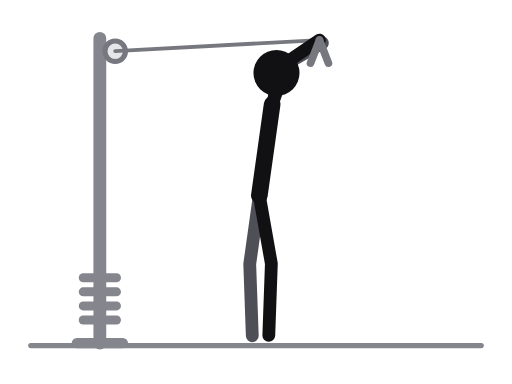
t = 0.00 s
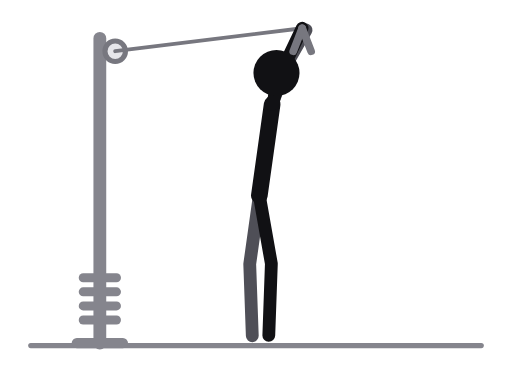
t = 0.31 s
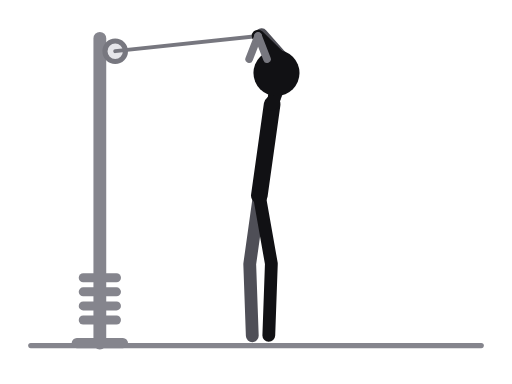
t = 0.69 s
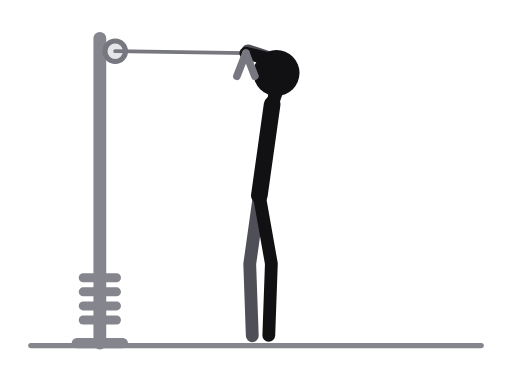
t = 1.00 s
t = 1.31 s: frame unchanged from t = 0.69 s, image omitted
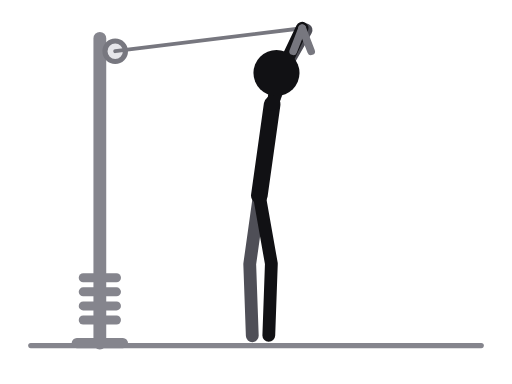
t = 1.69 s

The animated SVG that drew these frames (rendered in a browser with its animation timeline set to each time). Animation: 12 SMIL elements (animate=12); one cycle of 2.00 s, repeats indefinitely.

<svg xmlns="http://www.w3.org/2000/svg" viewBox="0 0 400 300" role="img" aria-label="Overhead rope extension"><title>Overhead rope extension</title><style>.ill-s-near{stroke:var(--ill-near,#111114)}.ill-f-near{fill:var(--ill-near,#111114)}.ill-s-far{stroke:var(--ill-far,#4F4F57)}.ill-f-far{fill:var(--ill-far,#4F4F57)}.ill-s-prop{stroke:var(--ill-prop,#85858D)}.ill-f-prop{fill:var(--ill-prop,#85858D)}.ill-s-floor{stroke:var(--ill-floor,#85858D)}.ill-f-floor{fill:var(--ill-floor,#85858D)}.ill-s-iron{stroke:var(--ill-iron,#77777F)}.ill-f-iron{fill:var(--ill-iron,#77777F)}.ill-s-ironin{stroke:var(--ill-ironin,#E6E6EA)}.ill-f-ironin{fill:var(--ill-ironin,#E6E6EA)}.ill-s-arrow{stroke:var(--ill-arrow,#008F45)}.ill-f-arrow{fill:var(--ill-arrow,#008F45)}@media (prefers-color-scheme:dark){svg{--ill-near:#F5F5F7;--ill-far:#BEBEC5;--ill-prop:#8E8E96;--ill-floor:#8E8E96;--ill-iron:#9E9EA6;--ill-ironin:#2A2A30;--ill-arrow:#3DFF8F;}}</style><g stroke-linecap="round" stroke-linejoin="round"><line class="ill-s-floor" x1="24" y1="270" x2="376" y2="270" stroke-width="4"/><line class="ill-s-prop" x1="78" y1="30" x2="78" y2="268" stroke-width="10"/><line class="ill-s-prop" x1="60" y1="268" x2="96" y2="268" stroke-width="8"/><line class="ill-s-prop" x1="65" y1="250" x2="91" y2="250" stroke-width="7"/><line class="ill-s-prop" x1="65" y1="239" x2="91" y2="239" stroke-width="7"/><line class="ill-s-prop" x1="65" y1="228" x2="91" y2="228" stroke-width="7"/><line class="ill-s-prop" x1="65" y1="217" x2="91" y2="217" stroke-width="7"/><circle class="ill-s-iron ill-f-ironin" cx="90" cy="40" r="8" stroke-width="4"/><line class="ill-s-iron" x1="90" y1="40" x2="249.6" y2="31.3" stroke-width="3"><animate attributeName="x2" values="249.6;242.2;217.5;196.4;192.1;196.4;217.5;242.2;249.6" keyTimes="0;0.125;0.25;0.375;0.5;0.625;0.75;0.875;1" dur="2.0s" repeatCount="indefinite"/><animate attributeName="y2" values="31.3;23.5;17.7;31.6;41.5;31.6;17.7;23.5;31.3" keyTimes="0;0.125;0.25;0.375;0.5;0.625;0.75;0.875;1" dur="2.0s" repeatCount="indefinite"/></line><polyline class="ill-s-far" points="202.6,152.8 195.1,206.3 197.1,262.3" fill="none" stroke-width="10"/><polyline class="ill-s-far" points="212.6,81.5 224.2,49.6 251.9,33.6" fill="none" stroke-width="10"><animate attributeName="points" values="212.6,81.5 224.2,49.6 251.9,33.6;212.6,81.5 224.2,49.6 245.1,25.3;212.6,81.5 224.2,49.6 220.9,17.8;212.6,81.5 224.2,49.6 198.8,30.2;212.6,81.5 224.2,49.6 193.8,39.7;212.6,81.5 224.2,49.6 198.8,30.2;212.6,81.5 224.2,49.6 220.9,17.8;212.6,81.5 224.2,49.6 245.1,25.3;212.6,81.5 224.2,49.6 251.9,33.6" keyTimes="0;0.125;0.25;0.375;0.5;0.625;0.75;0.875;1" dur="2.0s" repeatCount="indefinite"/></polyline><line class="ill-s-near" x1="212.6" y1="81.5" x2="202.6" y2="152.8" stroke-width="13"/><line class="ill-s-near" x1="212.6" y1="81.5" x2="216" y2="57" stroke-width="8"/><polyline class="ill-s-near" points="202.6,152.8 212,206 210,262" fill="none" stroke-width="10"/><polyline class="ill-s-near" points="212.6,81.5 223.1,49.2 249.6,31.3" fill="none" stroke-width="10"><animate attributeName="points" values="212.6,81.5 223.1,49.2 249.6,31.3;212.6,81.5 223.1,49.2 242.2,23.5;212.6,81.5 223.1,49.2 217.5,17.7;212.6,81.5 223.1,49.2 196.4,31.6;212.6,81.5 223.1,49.2 192.1,41.5;212.6,81.5 223.1,49.2 196.4,31.6;212.6,81.5 223.1,49.2 217.5,17.7;212.6,81.5 223.1,49.2 242.2,23.5;212.6,81.5 223.1,49.2 249.6,31.3" keyTimes="0;0.125;0.25;0.375;0.5;0.625;0.75;0.875;1" dur="2.0s" repeatCount="indefinite"/></polyline><circle class="ill-f-near" cx="216" cy="57" r="18"/><line class="ill-s-iron" x1="249.6" y1="31.3" x2="242.6" y2="49.3" stroke-width="6"><animate attributeName="x1" values="249.6;242.2;217.5;196.4;192.1;196.4;217.5;242.2;249.6" keyTimes="0;0.125;0.25;0.375;0.5;0.625;0.75;0.875;1" dur="2.0s" repeatCount="indefinite"/><animate attributeName="y1" values="31.3;23.5;17.7;31.6;41.5;31.6;17.7;23.5;31.3" keyTimes="0;0.125;0.25;0.375;0.5;0.625;0.75;0.875;1" dur="2.0s" repeatCount="indefinite"/><animate attributeName="x2" values="242.6;235.2;210.5;189.4;185.1;189.4;210.5;235.2;242.6" keyTimes="0;0.125;0.25;0.375;0.5;0.625;0.75;0.875;1" dur="2.0s" repeatCount="indefinite"/><animate attributeName="y2" values="49.3;41.5;35.7;49.6;59.5;49.6;35.7;41.5;49.3" keyTimes="0;0.125;0.25;0.375;0.5;0.625;0.75;0.875;1" dur="2.0s" repeatCount="indefinite"/></line><line class="ill-s-iron" x1="249.6" y1="31.3" x2="256.6" y2="49.3" stroke-width="6"><animate attributeName="x1" values="249.6;242.2;217.5;196.4;192.1;196.4;217.5;242.2;249.6" keyTimes="0;0.125;0.25;0.375;0.5;0.625;0.75;0.875;1" dur="2.0s" repeatCount="indefinite"/><animate attributeName="y1" values="31.3;23.5;17.7;31.6;41.5;31.6;17.7;23.5;31.3" keyTimes="0;0.125;0.25;0.375;0.5;0.625;0.75;0.875;1" dur="2.0s" repeatCount="indefinite"/><animate attributeName="x2" values="256.6;249.2;224.5;203.4;199.1;203.4;224.5;249.2;256.6" keyTimes="0;0.125;0.25;0.375;0.5;0.625;0.75;0.875;1" dur="2.0s" repeatCount="indefinite"/><animate attributeName="y2" values="49.3;41.5;35.7;49.6;59.5;49.6;35.7;41.5;49.3" keyTimes="0;0.125;0.25;0.375;0.5;0.625;0.75;0.875;1" dur="2.0s" repeatCount="indefinite"/></line></g></svg>
